The GitHub repository ansh-bajaj1/Smart-E-Waste-Classification-and-Recycling-Assistant contains a labelled image folder "data" with 4 categories: charger cable, circuit board, earphones, mobile phone. Examples follow, each with its label.

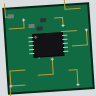
Label: circuit board

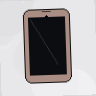
Label: mobile phone

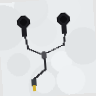
Label: earphones

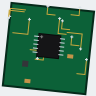
Label: circuit board

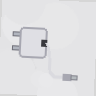
Label: charger cable

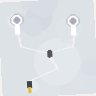
Label: earphones
